21-way image classification set "processed" from GitHub (Tensai-Kartik/PlantCare); label vocabulary: apple black rot, apple cedar apple rust, apple healthy, apple scab, corn common rust, corn healthy, corn northern leaf blight, grape black rot, grape esca black measles, grape healthy, pepper bell bacterial spot, pepper bell healthy, potato early blight, potato healthy, potato late blight, tomato bacterial spot, tomato early blight, tomato healthy, tomato late blight, tomato septoria leaf spot, tomato yellow leaf curl virus.

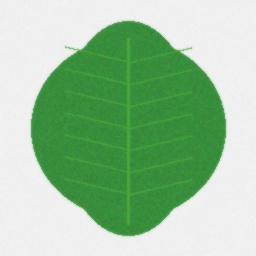
Label: grape healthy

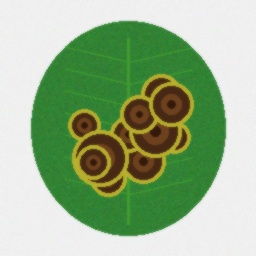
Label: tomato early blight

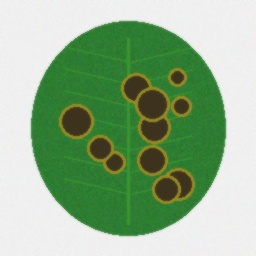
Label: apple scab

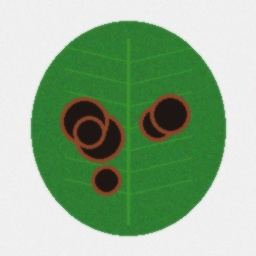
Label: apple black rot

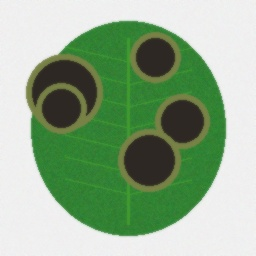
Label: tomato late blight

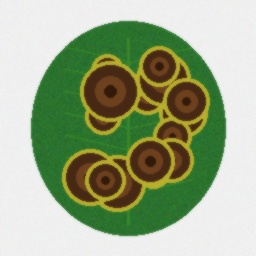
Label: potato early blight
